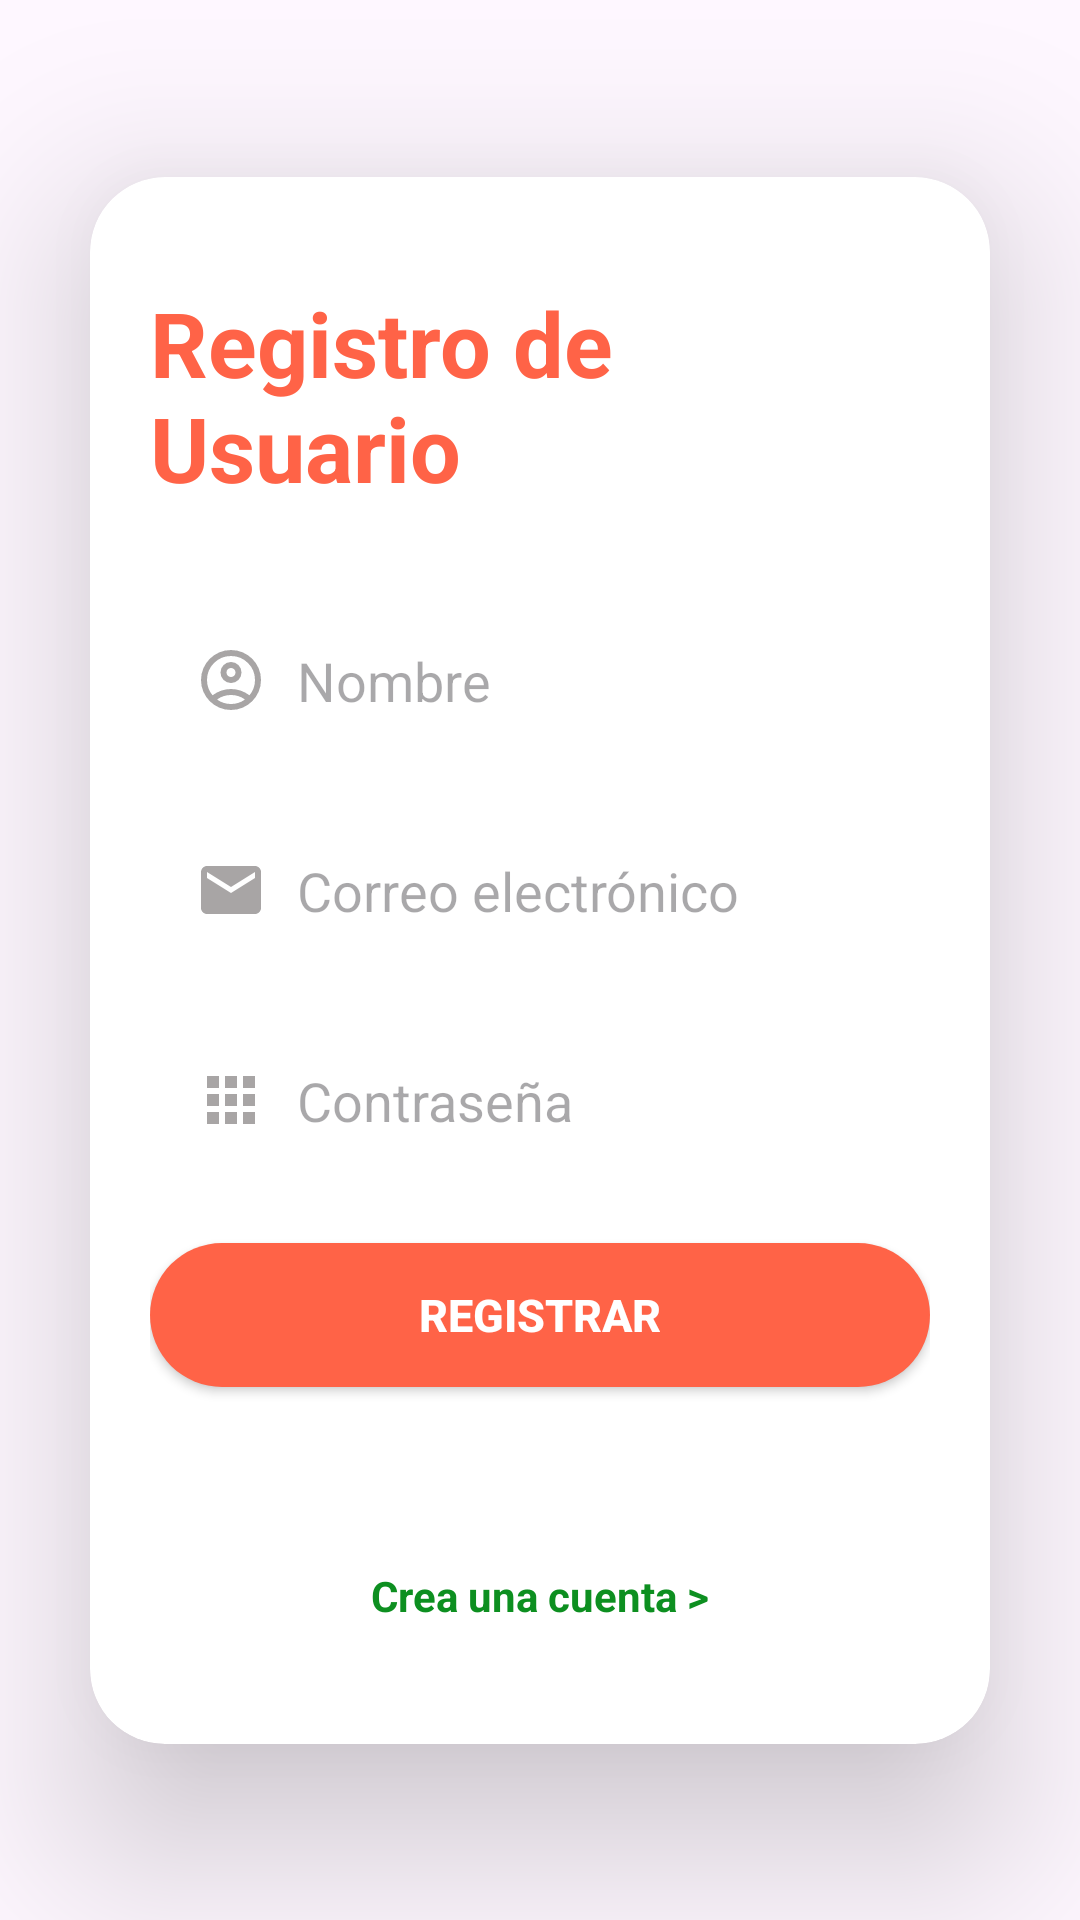

Produce the Android XML layout that renders to this screen, including the resource entries it uses.
<!-- AndroidManifest.xml: application theme Theme.Music_App4A -->
<!-- res/layout/activity_register.xml -->
<?xml version="1.0" encoding="utf-8"?>
<androidx.constraintlayout.widget.ConstraintLayout
        xmlns:android="http://schemas.android.com/apk/res/android"
        xmlns:tools="http://schemas.android.com/tools"
        xmlns:app="http://schemas.android.com/apk/res-auto"
        android:id="@+id/main"
        android:layout_width="match_parent"
        android:layout_height="match_parent"
        tools:context=".RegisterActivity">

    <ImageView
            android:id="@+id/imgFondo"
            android:layout_width="0dp"
            android:layout_height="0dp"
            android:src="@drawable/fondo_login"
            android:scaleType="centerCrop"
            app:layout_constraintEnd_toEndOf="parent"
            app:layout_constraintBottom_toBottomOf="parent"
            app:layout_constraintStart_toStartOf="parent"
            app:layout_constraintTop_toTopOf="parent"
    />


    <androidx.cardview.widget.CardView
            android:id="@+id/contenedor"
            android:layout_width="0dp"
            android:layout_height="wrap_content"
            app:layout_constraintBottom_toBottomOf="parent"
            app:layout_constraintEnd_toEndOf="parent"
            app:layout_constraintStart_toStartOf="parent"
            app:layout_constraintTop_toTopOf="parent"
            android:layout_margin="30dp"
            app:cardElevation="35dp"
            app:cardCornerRadius="25dp"
            android:backgroundTint="@color/white">

        <LinearLayout
                android:layout_width="match_parent"
                android:layout_height="wrap_content"
                android:orientation="vertical"
                android:padding="20dp"
                android:gravity="center">

            <TextView
                    android:id="@+id/tvTitulo"
                    android:layout_width="wrap_content"
                    android:layout_height="wrap_content"
                    android:text="Registro de Usuario"
                    android:textSize="30sp"
                    android:textStyle="bold"
                    android:textColor="#FF6347"
                    android:layout_marginTop="15dp"
                    android:layout_marginBottom="30dp"
            />
            <EditText
                    android:id="@+id/etNombre"
                    android:layout_width="match_parent"
                    android:layout_height="55dp"
                    android:background="@drawable/bg_input"
                    android:hint="Nombre"
                    android:paddingStart="15dp"
                    android:paddingEnd="15dp"
                    android:textColor="#333333"
                    android:inputType="textEmailAddress"
                    android:drawablePadding="10dp"
                    android:layout_marginBottom="15dp"
                    android:drawableStart="@drawable/user"
            />
            <EditText
                    android:id="@+id/etCorreo"
                    android:layout_width="match_parent"
                    android:layout_height="55dp"
                    android:background="@drawable/bg_input"
                    android:hint="Correo electrónico"
                    android:paddingStart="15dp"
                    android:paddingEnd="15dp"
                    android:textColor="#333333"
                    android:inputType="textEmailAddress"
                    android:drawablePadding="10dp"
                    android:drawableStart="@drawable/baseline_email_24"
            />

            <EditText
                    android:id="@+id/etPassword"
                    android:layout_width="match_parent"
                    android:layout_height="55dp"
                    android:background="@drawable/bg_input"
                    android:hint="Contraseña"
                    android:paddingStart="15dp"
                    android:paddingEnd="15dp"
                    android:textColor="#333333"
                    android:inputType="textPassword"
                    android:drawablePadding="10dp"
                    android:layout_marginTop="15dp"
                    android:drawableStart="@drawable/pass"
            />


            <androidx.appcompat.widget.AppCompatButton
                    android:id="@+id/btnRegistrar"
                    android:layout_marginTop="20dp"
                    android:layout_width="match_parent"
                    android:layout_height="wrap_content"
                    android:background="@drawable/button"
                    android:text="Registrar"
                    android:textColor="#FFFFFF"
                    android:textStyle="bold"
                    android:textSize="15sp"
            />

            <TextView
                    android:id="@+id/tvCrearCuenta"
                    android:layout_width="wrap_content"
                    android:layout_height="wrap_content"
                    android:text="Crea una cuenta >"
                    android:layout_marginTop="60dp"
                    android:layout_marginBottom="20dp"
                    android:textStyle="bold"
                    android:textColor="#0d8f20"
            />



        </LinearLayout>

    </androidx.cardview.widget.CardView>

</androidx.constraintlayout.widget.ConstraintLayout>
<!-- resources referenced by this layout -->
<resources>
  <!-- drawable baseline_email_24 (drawable) -->
  <vector xmlns:android="http://schemas.android.com/apk/res/android" android:height="24dp" android:tint="#A8A5A5" android:viewportHeight="24" android:viewportWidth="24" android:width="24dp">
        
      <path android:fillColor="@android:color/white" android:pathData="M20,4L4,4c-1.1,0 -1.99,0.9 -1.99,2L2,18c0,1.1 0.9,2 2,2h16c1.1,0 2,-0.9 2,-2L22,6c0,-1.1 -0.9,-2 -2,-2zM20,8l-8,5 -8,-5L4,6l8,5 8,-5v2z"/>
      
  </vector>
  <!-- drawable button (drawable) -->
  <?xml version="1.0" encoding="utf-8"?>
  <shape xmlns:android="http://schemas.android.com/apk/res/android">
      <solid android:color="#FF6347"/>
      <corners android:radius="25dp"/>
      <corners android:radius="25dp"/>
  
  
  </shape>
  <!-- drawable pass (drawable) -->
  <vector xmlns:android="http://schemas.android.com/apk/res/android" android:height="24dp" android:tint="#A8A5A5" android:viewportHeight="24" android:viewportWidth="24" android:width="24dp">
        
      <path android:fillColor="@android:color/white" android:pathData="M4,8h4L8,4L4,4v4zM10,20h4v-4h-4v4zM4,20h4v-4L4,16v4zM4,14h4v-4L4,10v4zM10,14h4v-4h-4v4zM16,4v4h4L20,4h-4zM10,8h4L14,4h-4v4zM16,14h4v-4h-4v4zM16,20h4v-4h-4v4z"/>
      
  </vector>
  <!-- drawable user (drawable) -->
  <vector xmlns:android="http://schemas.android.com/apk/res/android" android:height="24dp" android:tint="#A8A5A5" android:viewportHeight="960" android:viewportWidth="960" android:width="24dp">
        
      <path android:fillColor="@android:color/white" android:pathData="M234,684Q285,645 348,622.5Q411,600 480,600Q549,600 612,622.5Q675,645 726,684Q761,643 780.5,591Q800,539 800,480Q800,347 706.5,253.5Q613,160 480,160Q347,160 253.5,253.5Q160,347 160,480Q160,539 179.5,591Q199,643 234,684ZM380.5,479.5Q340,439 340,380Q340,321 380.5,280.5Q421,240 480,240Q539,240 579.5,280.5Q620,321 620,380Q620,439 579.5,479.5Q539,520 480,520Q421,520 380.5,479.5ZM480,880Q397,880 324,848.5Q251,817 197,763Q143,709 111.5,636Q80,563 80,480Q80,397 111.5,324Q143,251 197,197Q251,143 324,111.5Q397,80 480,80Q563,80 636,111.5Q709,143 763,197Q817,251 848.5,324Q880,397 880,480Q880,563 848.5,636Q817,709 763,763Q709,817 636,848.5Q563,880 480,880ZM580,784.5Q627,769 666,740Q627,711 580,695.5Q533,680 480,680Q427,680 380,695.5Q333,711 294,740Q333,769 380,784.5Q427,800 480,800Q533,800 580,784.5ZM523,423Q540,406 540,380Q540,354 523,337Q506,320 480,320Q454,320 437,337Q420,354 420,380Q420,406 437,423Q454,440 480,440Q506,440 523,423ZM480,380Q480,380 480,380Q480,380 480,380Q480,380 480,380Q480,380 480,380Q480,380 480,380Q480,380 480,380Q480,380 480,380Q480,380 480,380ZM480,740Q480,740 480,740Q480,740 480,740Q480,740 480,740Q480,740 480,740Q480,740 480,740Q480,740 480,740Q480,740 480,740Q480,740 480,740Z"/>
      
  </vector>
  <style name="Theme.Music_App4A" parent="Base.Theme.Music_App4A" />
  <style name="Base.Theme.Music_App4A" parent="Theme.Material3.DayNight.NoActionBar">
          
          
      </style>
  <!-- not gathered from this repository: default colours our renderer supplied (Android Studio template values) -->
  <color name="white">#FFFFFFFF</color>
</resources>
